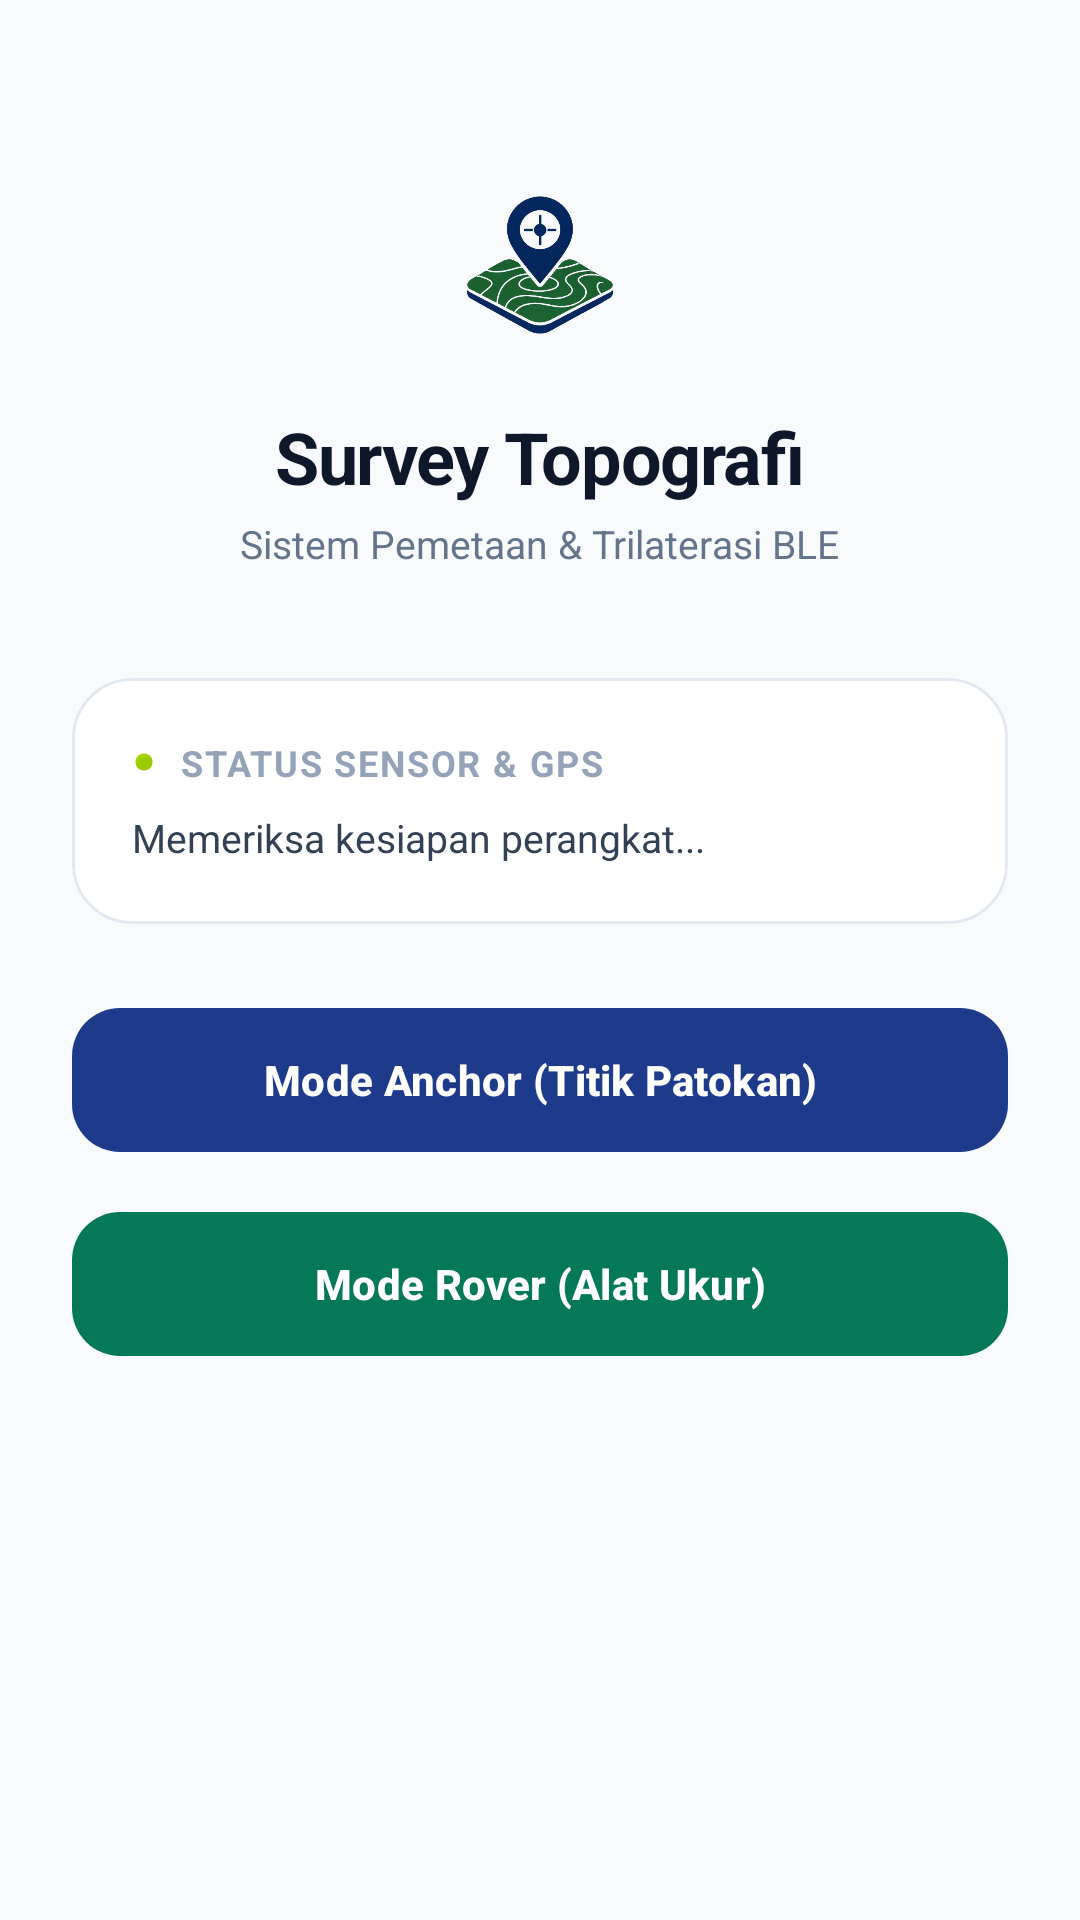

Here is an Android app screen rendered from its layout file. Give the layout XML and the strings, colors and styles it references.
<!-- AndroidManifest.xml: application theme Theme.SurveyTopografi -->
<!-- res/layout/activity_main.xml -->
<?xml version="1.0" encoding="utf-8"?>
<ScrollView xmlns:android="http://schemas.android.com/apk/res/android"
    xmlns:app="http://schemas.android.com/apk/res-auto"
    android:layout_width="match_parent"
    android:layout_height="match_parent"
    android:background="#F8FAFC"
    android:fillViewport="true">

    <LinearLayout
        android:id="@+id/main"
        android:layout_width="match_parent"
        android:layout_height="wrap_content"
        android:orientation="vertical"
        android:padding="24dp"
        android:gravity="center_horizontal">

        <Space
            android:layout_width="match_parent"
            android:layout_height="32dp" />

        
        <ImageView
            android:layout_width="64dp"
            android:layout_height="64dp"
            android:layout_marginBottom="16dp"
            android:src="@drawable/logo_topografi" />

        <TextView
            android:layout_width="wrap_content"
            android:layout_height="wrap_content"
            android:text="Survey Topografi"
            android:textSize="24sp"
            android:textStyle="bold"
            android:textColor="#0F172A"
            android:letterSpacing="-0.02"
            android:layout_marginBottom="4dp" />

        <TextView
            android:layout_width="wrap_content"
            android:layout_height="wrap_content"
            android:text="Sistem Pemetaan &amp; Trilaterasi BLE"
            android:textSize="13sp"
            android:textColor="#64748B"
            android:layout_marginBottom="36dp" />

        
        <com.google.android.material.card.MaterialCardView
            android:layout_width="match_parent"
            android:layout_height="wrap_content"
            android:layout_marginBottom="24dp"
            app:cardCornerRadius="20dp"
            app:cardElevation="0dp"
            app:cardBackgroundColor="#FFFFFF"
            app:strokeWidth="1dp"
            app:strokeColor="#E2E8F0">

            <LinearLayout
                android:layout_width="match_parent"
                android:layout_height="wrap_content"
                android:orientation="vertical"
                android:padding="20dp">

                <LinearLayout
                    android:layout_width="match_parent"
                    android:layout_height="wrap_content"
                    android:orientation="horizontal"
                    android:gravity="center_vertical"
                    android:layout_marginBottom="8dp">

                    <View
                        android:layout_width="8dp"
                        android:layout_height="8dp"
                        android:background="@android:drawable/presence_online"
                        android:layout_marginRight="8dp" />

                    <TextView
                        android:layout_width="wrap_content"
                        android:layout_height="wrap_content"
                        android:text="Status Sensor &amp; GPS"
                        android:textSize="12sp"
                        android:textStyle="bold"
                        android:textColor="#94A3B8"
                        android:letterSpacing="0.05"
                        android:textAllCaps="true" />
                </LinearLayout>

                <TextView
                    android:id="@+id/tvStatusPermission"
                    android:layout_width="match_parent"
                    android:layout_height="wrap_content"
                    android:text="Memeriksa kesiapan perangkat..."
                    android:textSize="13sp"
                    android:textColor="#334155"
                    android:lineSpacingExtra="4dp" />
            </LinearLayout>
        </com.google.android.material.card.MaterialCardView>

        
        <com.google.android.material.button.MaterialButton
            android:id="@+id/btnModeAnchor"
            android:layout_width="match_parent"
            android:layout_height="56dp"
            android:text="Mode Anchor (Titik Patokan)"
            android:textSize="14sp"
            android:textStyle="bold"
            android:textColor="#FFFFFF"
            android:textAllCaps="false"
            app:backgroundTint="#1E3A8A"
            app:cornerRadius="16dp"
            app:elevation="0dp"
            android:layout_marginBottom="12dp" />

        <com.google.android.material.button.MaterialButton
            android:id="@+id/btnModeRover"
            android:layout_width="match_parent"
            android:layout_height="56dp"
            android:text="Mode Rover (Alat Ukur)"
            android:textSize="14sp"
            android:textStyle="bold"
            android:textColor="#FFFFFF"
            android:textAllCaps="false"
            app:backgroundTint="#047857"
            app:cornerRadius="16dp"
            app:elevation="0dp" />

    </LinearLayout>
</ScrollView>
<!-- resources referenced by this layout -->
<resources>
  <!-- drawable logo_topografi: png bitmap (drawable, 148881 bytes) -->
  <style name="Theme.SurveyTopografi" parent="Base.Theme.SurveyTopografi" />
  <style name="Base.Theme.SurveyTopografi" parent="Theme.Material3.Light.NoActionBar">
          
          <item name="colorPrimary">#1E3A8A</item>
          <item name="colorSecondary">#047857</item>
  
          
          <item name="android:statusBarColor">#1E3A8A</item>
          <item name="android:windowLightStatusBar">false</item>
      </style>
</resources>
